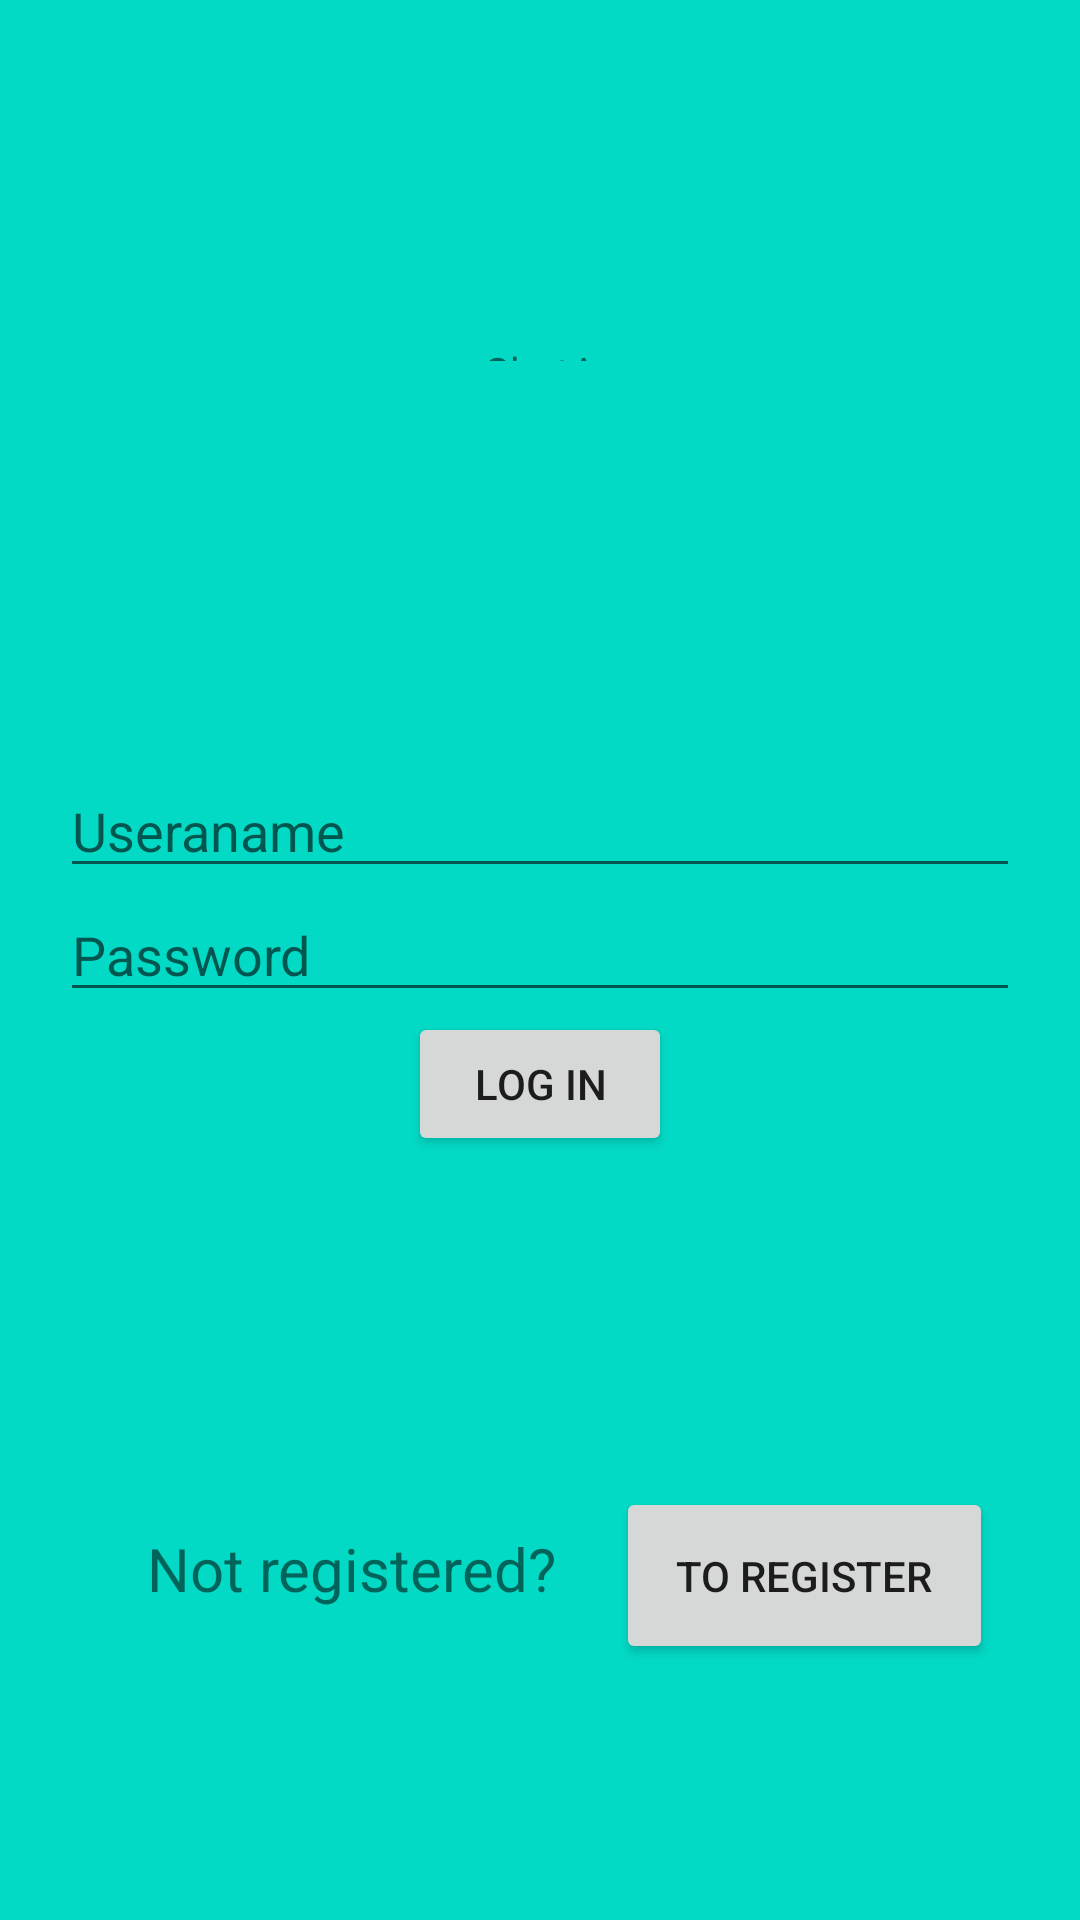

Layout XML and referenced resources for this Android screen:
<!-- AndroidManifest.xml: application theme Theme.ChatAppAndroidClient -->
<!-- res/layout/activity_main.xml -->
<?xml version="1.0" encoding="utf-8"?>
<androidx.constraintlayout.widget.ConstraintLayout xmlns:android="http://schemas.android.com/apk/res/android"
    xmlns:app="http://schemas.android.com/apk/res-auto"
    xmlns:tools="http://schemas.android.com/tools"
    android:layout_width="match_parent"
    android:layout_height="match_parent"
    tools:context=".Login"
    android:background="@color/design_default_color_secondary"
    android:orientation="vertical">

    <LinearLayout
        android:id="@+id/linearLayout"
        android:layout_width="match_parent"
        android:layout_height="wrap_content"
        android:orientation="vertical"
        android:padding="20dp"
        app:layout_constraintBottom_toBottomOf="parent"
        app:layout_constraintTop_toTopOf="parent">

        <EditText
            android:id="@+id/text_username"
            android:layout_width="match_parent"
            android:layout_height="wrap_content"
            android:hint="@string/login_etUsername"
            android:inputType="textPersonName"
            android:autofillHints="" />

        <EditText
            android:id="@+id/text_password"
            android:layout_width="match_parent"
            android:layout_height="wrap_content"
            android:hint="@string/login_etPassword"
            android:inputType="textPassword"
            android:autofillHints="" />

        <Button
            android:id="@+id/btnLogin"
            android:layout_width="wrap_content"
            android:layout_height="wrap_content"
            android:layout_gravity="center"
            android:text="@string/login_btnLog_in" />
    </LinearLayout>

    <LinearLayout
        android:id="@+id/linearLayout2"
        android:layout_width="wrap_content"
        android:layout_height="wrap_content"
        android:orientation="horizontal"
        app:layout_constraintBottom_toTopOf="@+id/linearLayout"
        app:layout_constraintEnd_toEndOf="parent"
        app:layout_constraintStart_toStartOf="parent"
        app:layout_constraintTop_toTopOf="parent"
        tools:ignore="UseCompoundDrawables">

        <ImageView
            android:id="@+id/imageView2"
            android:layout_width="wrap_content"
            android:layout_height="wrap_content"
            android:contentDescription="@string/logisimo"
            android:padding="8dp"
            app:srcCompat="@drawable/ic_action_name"
            tools:layout_editor_absoluteX="119dp"
            tools:layout_editor_absoluteY="64dp" />

        <TextView
            android:id="@+id/textView"
            android:layout_width="match_parent"
            android:layout_height="match_parent"
            android:gravity="center"
            android:padding="5dp"
            android:text="@string/chatapp"
            android:textAlignment="center" />
    </LinearLayout>

    <LinearLayout
        android:layout_width="wrap_content"
        android:layout_height="wrap_content"
        android:orientation="horizontal"
        app:layout_constraintBottom_toBottomOf="parent"
        app:layout_constraintEnd_toEndOf="parent"
        app:layout_constraintStart_toStartOf="parent"
        app:layout_constraintTop_toBottomOf="@+id/linearLayout">

        <TextView
            android:id="@+id/textView3"
            android:layout_width="wrap_content"
            android:layout_height="wrap_content"
            android:layout_weight="1"
            android:padding="20dp"
            android:text="@string/not_registered"
            android:textAlignment="center"
            android:textSize="20sp" />

        <Button
            android:id="@+id/btnToRegister"
            android:padding="20dp"
            android:layout_width="wrap_content"
            android:layout_height="wrap_content"
            android:layout_weight="1"
            android:text="@string/to_register" />
    </LinearLayout>

</androidx.constraintlayout.widget.ConstraintLayout>
<!-- resources referenced by this layout -->
<resources>
  <string name="chatapp">ChatApp</string>
  <string name="login_btnLog_in">Log in</string>
  <string name="login_etPassword">Password</string>
  <string name="login_etUsername">Useraname</string>
  <string name="logisimo">logisimo</string>
  <string name="not_registered">Not registered?</string>
  <string name="to_register">To Register</string>
  <style name="Theme.ChatAppAndroidClient" parent="Theme.MaterialComponents.DayNight.DarkActionBar">
          
          <item name="colorPrimary">@color/purple_500</item>
          <item name="colorPrimaryVariant">@color/purple_700</item>
          <item name="colorOnPrimary">@color/white</item>
          
          <item name="colorSecondary">@color/teal_200</item>
          <item name="colorSecondaryVariant">@color/teal_700</item>
          <item name="colorOnSecondary">@color/black</item>
          
          <item name="android:statusBarColor" tools:targetApi="l">?attr/colorPrimaryVariant</item>
          
      </style>
  <color name="purple_500">#FF6200EE</color>
  <color name="purple_700">#FF3700B3</color>
  <color name="white">#FFFFFFFF</color>
  <color name="teal_200">#FF03DAC5</color>
  <color name="teal_700">#FF018786</color>
  <color name="black">#FF000000</color>
</resources>
